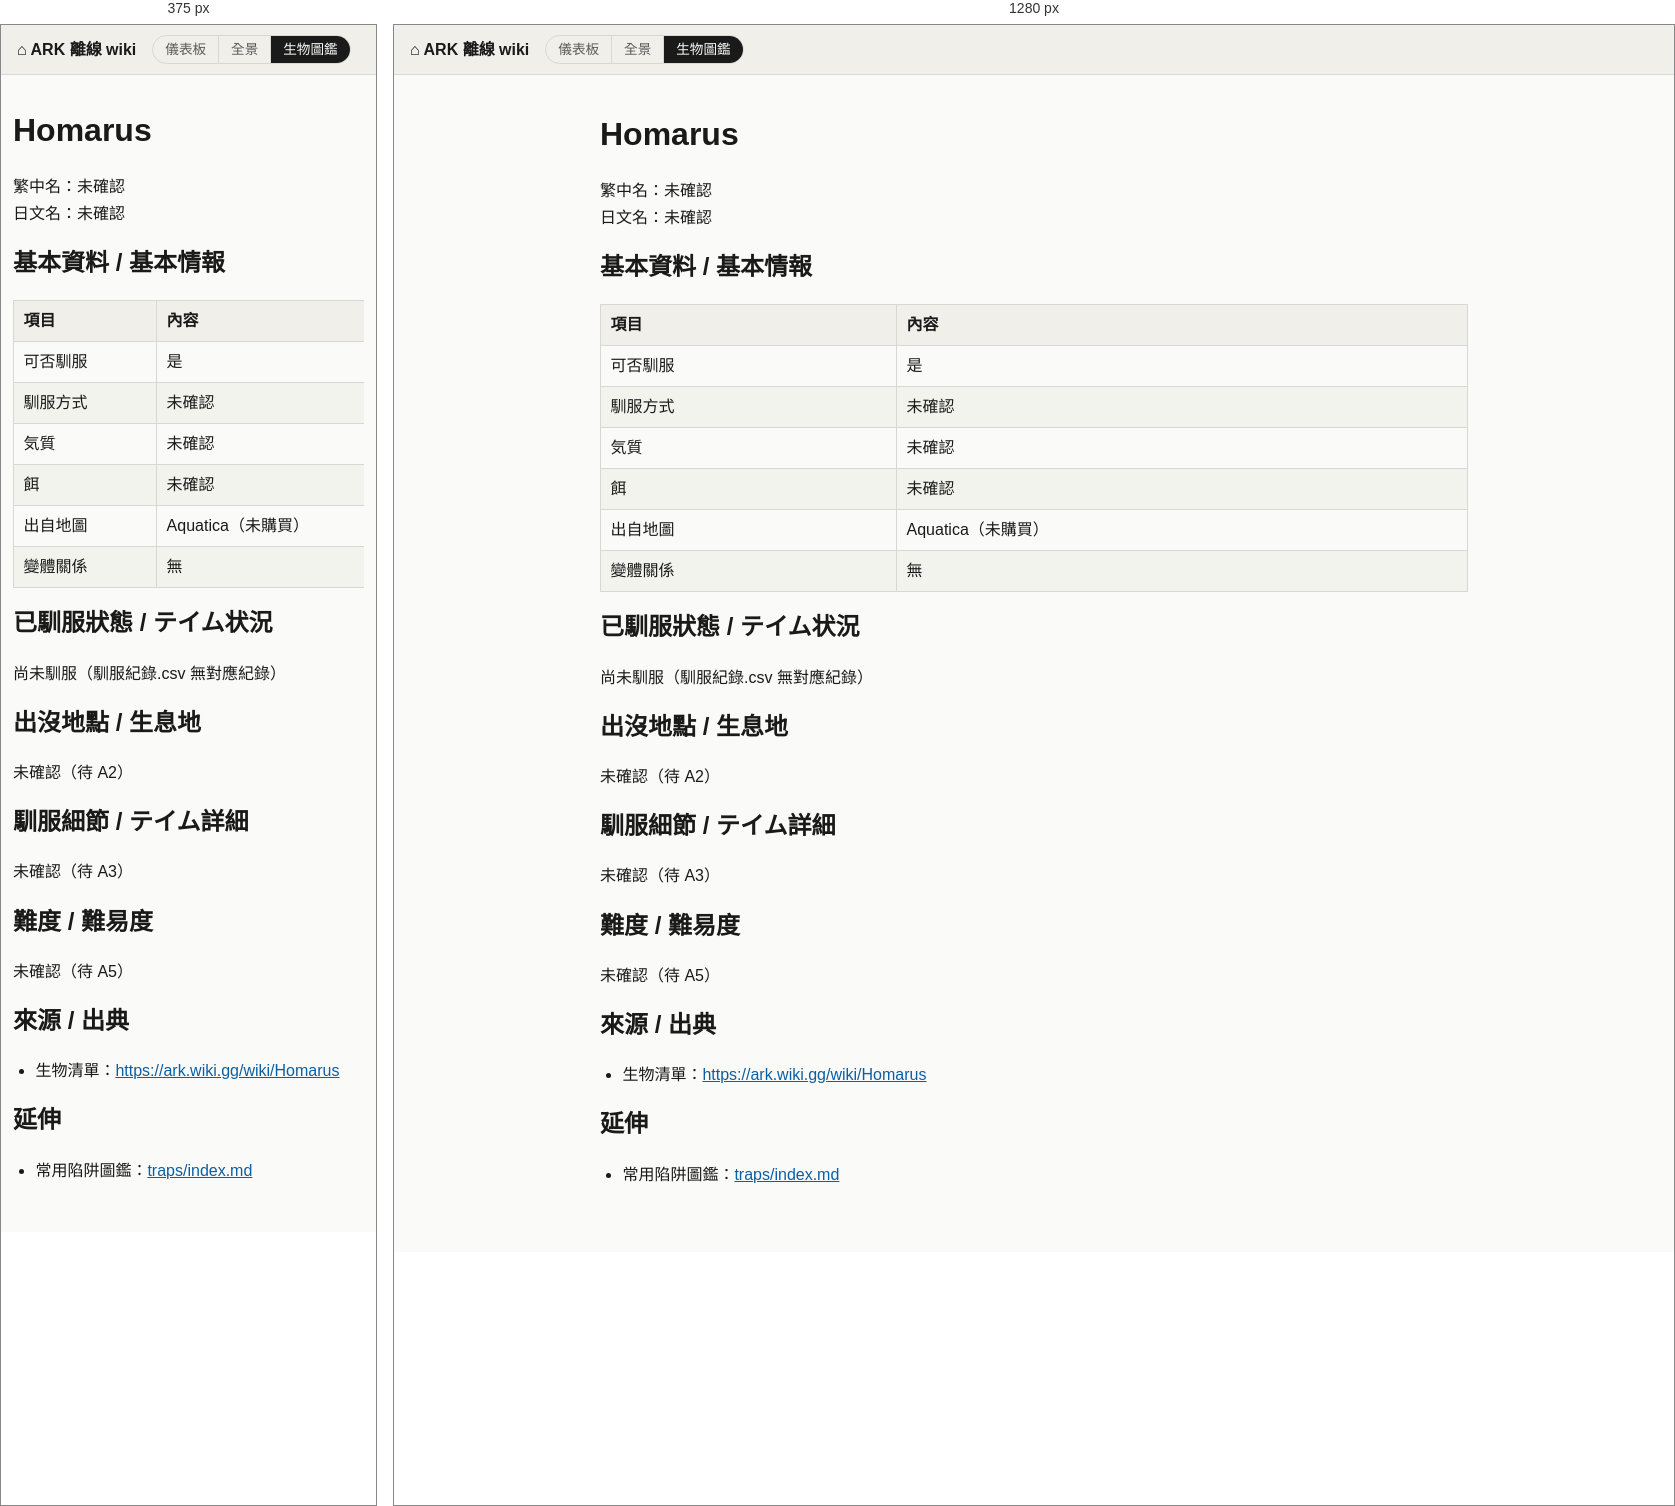
Rendered at 375 px and 1280 px, left to right.

<!-- file: homarus.html -->
<!doctype html>
<html lang="zh-Hant">
<head>
<meta charset="utf-8">
<meta name="viewport" content="width=device-width, initial-scale=1">
<title>Homarus - ARK 離線 wiki</title>
<link rel="stylesheet" href="../style.css">
</head>
<body>
<header class="site-header">
<a class="home-link" href="../index.html">&#8962; ARK 離線 wiki</a>
<nav class="site-switch" aria-label="ARK"><a href="../../">儀表板</a><a href="../island/index.html">全景</a><a href="../index.html" aria-current="page">生物圖鑑</a></nav>

</header>
<main class="page">
<h1 id="homarus">Homarus</h1>
<p>繁中名：未確認
日文名：未確認</p>
<h2 id="基本資料--基本情報">基本資料 / 基本情報</h2>
<div class="table-wrap"><table><thead><tr><th>項目</th><th>內容</th></tr></thead><tbody><tr><td>可否馴服</td><td>是</td></tr><tr><td>馴服方式</td><td>未確認</td></tr><tr><td>気質</td><td>未確認</td></tr><tr><td>餌</td><td>未確認</td></tr><tr><td>出自地圖</td><td>Aquatica（未購買）</td></tr><tr><td>變體關係</td><td>無</td></tr></tbody></table></div>
<h2 id="已馴服狀態--テイム状況">已馴服狀態 / テイム状況</h2>
<p>尚未馴服（馴服紀錄.csv 無對應紀錄）</p>
<h2 id="出沒地點--生息地">出沒地點 / 生息地</h2>
<p>未確認（待 A2）</p>
<h2 id="馴服細節--テイム詳細">馴服細節 / テイム詳細</h2>
<p>未確認（待 A3）</p>
<h2 id="難度--難易度">難度 / 難易度</h2>
<p>未確認（待 A5）</p>
<h2 id="來源--出典">來源 / 出典</h2>
<ul><li>生物清單：<a href="https://ark.wiki.gg/wiki/Homarus">https://ark.wiki.gg/wiki/Homarus</a></li></ul>
<h2 id="延伸">延伸</h2>
<ul><li>常用陷阱圖鑑：<a href="../traps/index.html">traps/index.md</a></li></ul>
</main>
</body>
</html>


/* @media block from style.css */
@media (max-width: 480px) {
  .page { padding: 0.75rem 0.75rem 2rem; }
  table { min-width: 420px; }
}